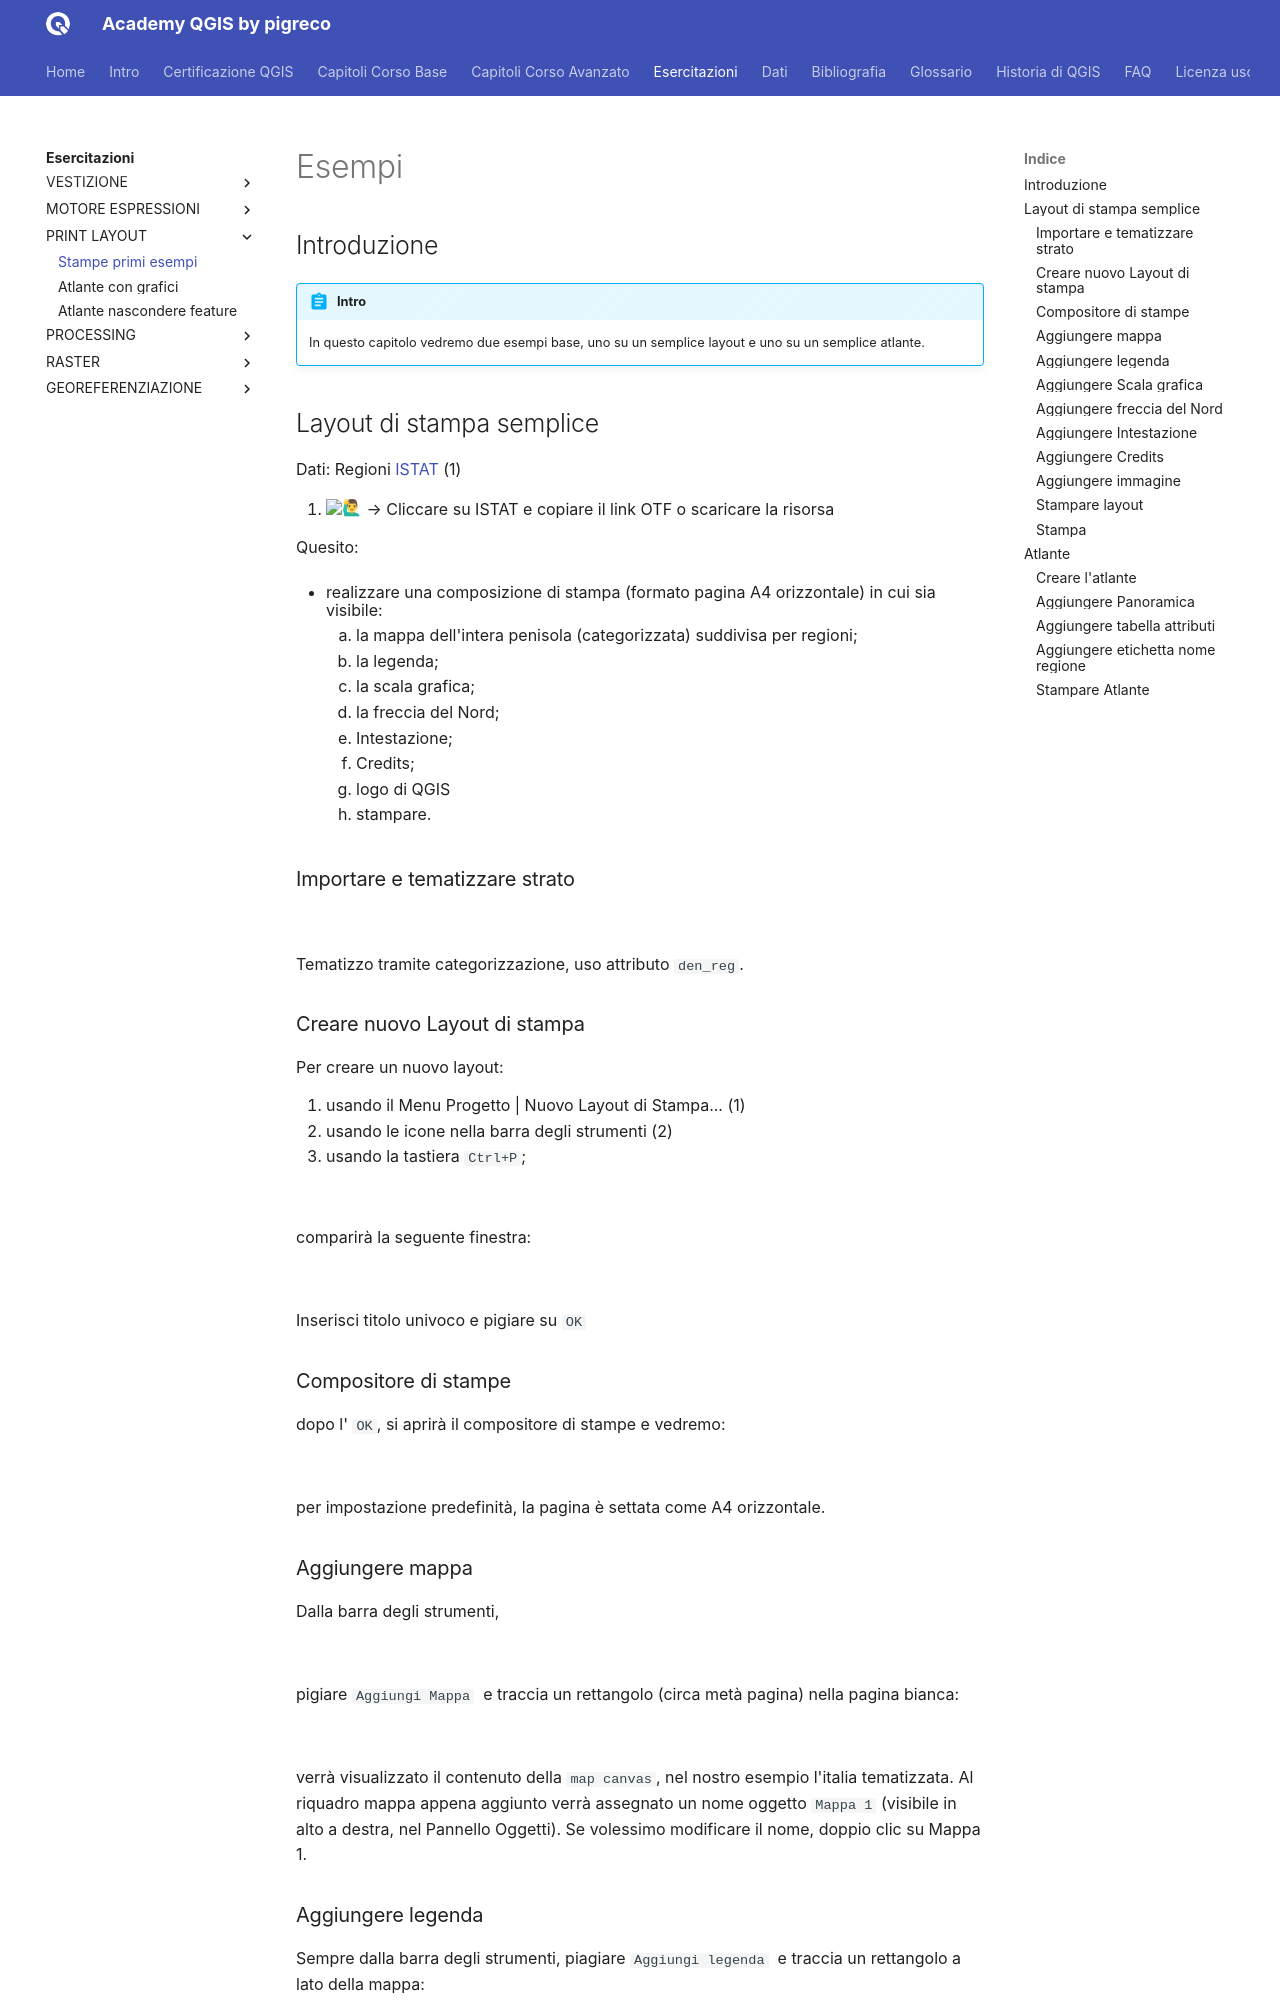

repository: pigreco/academy_qgis_pigreco · page: esercitazioni/stampa/021_esempi_base_stampa.html · generator: mkdocs

---
hide:
  # - navigation
  # - toc
title: Stampa semplice e atlante
description: Due esempi di stampa semplice e stampe in serie
---

# Esempi

## Introduzione

!!! Abstract "Intro"

    In questo capitolo vedremo due esempi base, uno su un semplice layout e uno su un semplice atlante.

## Layout di stampa semplice

Dati: Regioni [ISTAT](../../dati/index.md) (1)
{ .annotate }

1.  :man_raising_hand: --> Cliccare su ISTAT e copiare il link OTF o scaricare la risorsa

Quesito:

- realizzare una composizione di stampa (formato pagina A4 orizzontale) in cui sia visibile:

    1. la mappa dell'intera penisola (categorizzata) suddivisa per regioni;
    2. la legenda;
    3. la scala grafica;
    4. la freccia del Nord;
    5. Intestazione;
    6. Credits;
    7. logo di QGIS
    8. stampare.

### Importare e tematizzare strato

![](../../imgs/cap_12/img_01.png)

Tematizzo tramite categorizzazione, uso attributo `den_reg`.

### Creare nuovo Layout di stampa

Per creare un nuovo layout:

1. usando il Menu Progetto | Nuovo Layout di Stampa... (1)
2. usando le icone nella barra degli strumenti (2)
3. usando la tastiera `Ctrl+P`;

![](../../imgs/cap_12/img_02.png)

comparirà la seguente finestra:

![](../../imgs/cap_12/img_03.png)

Inserisci titolo univoco e pigiare su `OK`

### Compositore di stampe

dopo l' `OK`, si aprirà il compositore di stampe e vedremo:

![](../../imgs/cap_12/img_04.png)

per impostazione predefinità, la pagina è settata come A4 orizzontale.

### Aggiungere mappa

Dalla barra degli strumenti,

![](../../imgs/cap_02/b_strumenti_01.png)

pigiare `Aggiungi Mappa` ![](../../imgs/field_calc/icon/mActionAddMap.png) e traccia un rettangolo (circa metà pagina) nella pagina bianca:

![](../../imgs/cap_12/img_05.png)

verrà visualizzato il contenuto della `map canvas`, nel nostro esempio l'italia tematizzata. Al riquadro mappa appena aggiunto verrà assegnato un nome oggetto `Mappa 1` (visibile in alto a destra, nel Pannello Oggetti). Se volessimo modificare il nome, doppio clic su Mappa 1.
